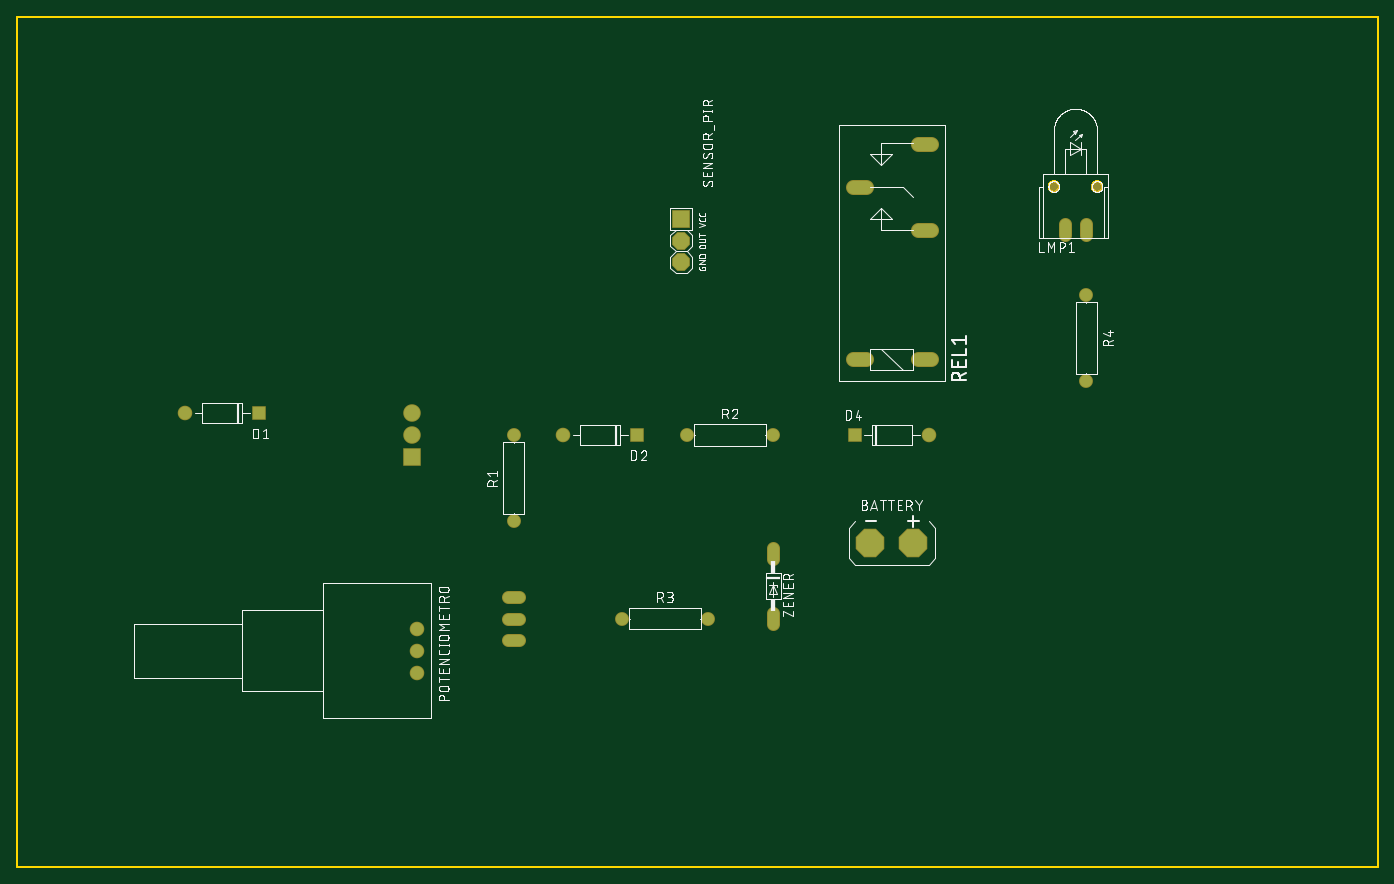
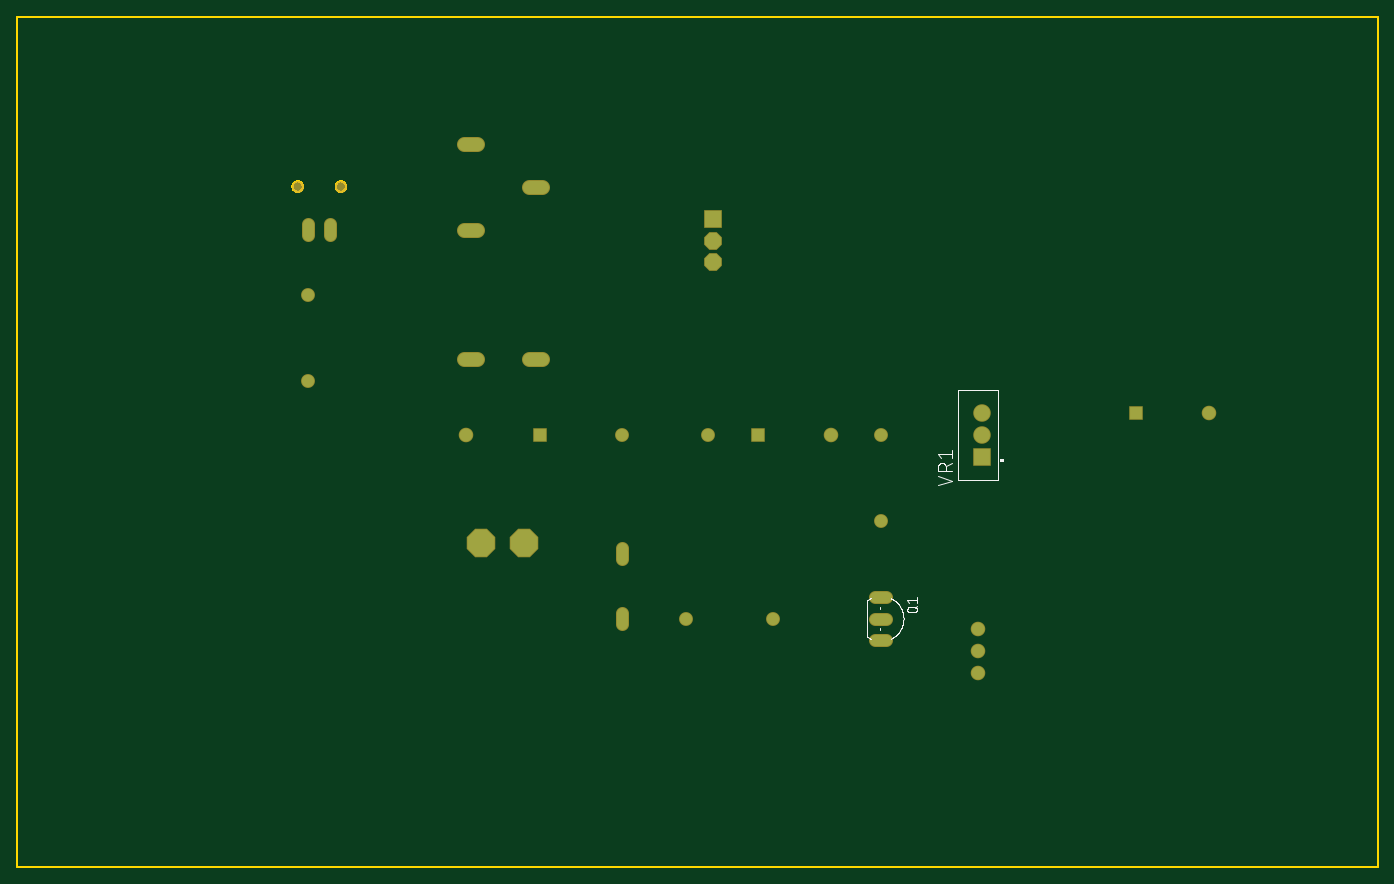
Circuit board: 7 layer files. Board 160.0 x 100.0 mm.
- bottom_copper: copper_bottom.gbr (1410 bytes)
- top_copper: copper_top.gbr (1407 bytes)
- outline: profile.gbr (2503 bytes)
- bottom_silk: silkscreen_bottom.gbr (10536 bytes)
- top_silk: silkscreen_top.gbr (95582 bytes)
- bottom_mask: soldermask_bottom.gbr (1483 bytes)
- top_mask: soldermask_top.gbr (1480 bytes)

=== bottom_copper: copper_bottom.gbr ===
G04 EAGLE Gerber RS-274X export*
G75*
%MOMM*%
%FSLAX34Y34*%
%LPD*%
%INBottom Copper*%
%IPPOS*%
%AMOC8*
5,1,8,0,0,1.08239X$1,22.5*%
G01*
%ADD10R,1.508000X1.508000*%
%ADD11C,1.508000*%
%ADD12C,1.320800*%
%ADD13C,1.524000*%
%ADD14R,1.879600X1.879600*%
%ADD15P,2.034460X8X22.500000*%
%ADD16R,1.860000X1.860000*%
%ADD17C,1.860000*%
%ADD18C,1.430000*%
%ADD19P,3.409096X8X22.500000*%


D10*
X284550Y533400D03*
D11*
X198050Y533400D03*
D10*
X729050Y508000D03*
D11*
X642550Y508000D03*
D10*
X985450Y508000D03*
D11*
X1071950Y508000D03*
D12*
X1231900Y742696D02*
X1231900Y755904D01*
X1257300Y755904D02*
X1257300Y742696D01*
X590804Y317500D02*
X577596Y317500D01*
X577596Y266700D02*
X590804Y266700D01*
X590804Y292100D02*
X577596Y292100D01*
D13*
X1059180Y596900D02*
X1074420Y596900D01*
X997966Y596900D02*
X982726Y596900D01*
X1059180Y748538D02*
X1074420Y748538D01*
X1074420Y850646D02*
X1059180Y850646D01*
X998220Y800100D02*
X982980Y800100D01*
D14*
X781050Y762000D03*
D15*
X781050Y736600D03*
X781050Y711200D03*
D16*
X464800Y482600D03*
D17*
X464800Y508000D03*
X464800Y533400D03*
D18*
X787400Y508000D03*
X889000Y508000D03*
X584200Y406400D03*
X584200Y508000D03*
X711200Y292100D03*
X812800Y292100D03*
X1257300Y673100D03*
X1257300Y571500D03*
D12*
X889000Y374904D02*
X889000Y361696D01*
X889000Y298704D02*
X889000Y285496D01*
D19*
X1003300Y381000D03*
X1054100Y381000D03*
D11*
X469900Y279400D03*
X469900Y254000D03*
X469900Y228600D03*
M02*

=== top_copper: copper_top.gbr ===
G04 EAGLE Gerber RS-274X export*
G75*
%MOMM*%
%FSLAX34Y34*%
%LPD*%
%INTop Copper*%
%IPPOS*%
%AMOC8*
5,1,8,0,0,1.08239X$1,22.5*%
G01*
%ADD10R,1.508000X1.508000*%
%ADD11C,1.508000*%
%ADD12C,1.320800*%
%ADD13C,1.524000*%
%ADD14R,1.879600X1.879600*%
%ADD15P,2.034460X8X22.500000*%
%ADD16R,1.860000X1.860000*%
%ADD17C,1.860000*%
%ADD18C,1.430000*%
%ADD19P,3.409096X8X22.500000*%


D10*
X284550Y533400D03*
D11*
X198050Y533400D03*
D10*
X729050Y508000D03*
D11*
X642550Y508000D03*
D10*
X985450Y508000D03*
D11*
X1071950Y508000D03*
D12*
X1231900Y742696D02*
X1231900Y755904D01*
X1257300Y755904D02*
X1257300Y742696D01*
X590804Y317500D02*
X577596Y317500D01*
X577596Y266700D02*
X590804Y266700D01*
X590804Y292100D02*
X577596Y292100D01*
D13*
X1059180Y596900D02*
X1074420Y596900D01*
X997966Y596900D02*
X982726Y596900D01*
X1059180Y748538D02*
X1074420Y748538D01*
X1074420Y850646D02*
X1059180Y850646D01*
X998220Y800100D02*
X982980Y800100D01*
D14*
X781050Y762000D03*
D15*
X781050Y736600D03*
X781050Y711200D03*
D16*
X464800Y482600D03*
D17*
X464800Y508000D03*
X464800Y533400D03*
D18*
X787400Y508000D03*
X889000Y508000D03*
X584200Y406400D03*
X584200Y508000D03*
X711200Y292100D03*
X812800Y292100D03*
X1257300Y673100D03*
X1257300Y571500D03*
D12*
X889000Y374904D02*
X889000Y361696D01*
X889000Y298704D02*
X889000Y285496D01*
D19*
X1003300Y381000D03*
X1054100Y381000D03*
D11*
X469900Y279400D03*
X469900Y254000D03*
X469900Y228600D03*
M02*

=== outline: profile.gbr ===
G04 EAGLE Gerber RS-274X export*
G75*
%MOMM*%
%FSLAX34Y34*%
%LPD*%
%IN*%
%IPPOS*%
%AMOC8*
5,1,8,0,0,1.08239X$1,22.5*%
G01*
%ADD10C,0.254000*%


D10*
X0Y0D02*
X1600000Y0D01*
X1600000Y1000000D01*
X0Y1000000D01*
X0Y0D01*
X1276096Y799758D02*
X1276019Y799077D01*
X1275867Y798410D01*
X1275641Y797764D01*
X1275344Y797147D01*
X1274980Y796567D01*
X1274553Y796032D01*
X1274068Y795547D01*
X1273533Y795121D01*
X1272953Y794756D01*
X1272337Y794459D01*
X1271690Y794233D01*
X1271023Y794081D01*
X1270342Y794004D01*
X1269658Y794004D01*
X1268977Y794081D01*
X1268310Y794233D01*
X1267664Y794459D01*
X1267047Y794756D01*
X1266467Y795121D01*
X1265932Y795547D01*
X1265447Y796032D01*
X1265021Y796567D01*
X1264656Y797147D01*
X1264359Y797764D01*
X1264133Y798410D01*
X1263981Y799077D01*
X1263904Y799758D01*
X1263904Y800442D01*
X1263981Y801123D01*
X1264133Y801790D01*
X1264359Y802437D01*
X1264656Y803053D01*
X1265021Y803633D01*
X1265447Y804168D01*
X1265932Y804653D01*
X1266467Y805080D01*
X1267047Y805444D01*
X1267664Y805741D01*
X1268310Y805967D01*
X1268977Y806119D01*
X1269658Y806196D01*
X1270342Y806196D01*
X1271023Y806119D01*
X1271690Y805967D01*
X1272337Y805741D01*
X1272953Y805444D01*
X1273533Y805080D01*
X1274068Y804653D01*
X1274553Y804168D01*
X1274980Y803633D01*
X1275344Y803053D01*
X1275641Y802437D01*
X1275867Y801790D01*
X1276019Y801123D01*
X1276096Y800442D01*
X1276096Y799758D01*
X1225296Y799758D02*
X1225219Y799077D01*
X1225067Y798410D01*
X1224841Y797764D01*
X1224544Y797147D01*
X1224180Y796567D01*
X1223753Y796032D01*
X1223268Y795547D01*
X1222733Y795121D01*
X1222153Y794756D01*
X1221537Y794459D01*
X1220890Y794233D01*
X1220223Y794081D01*
X1219542Y794004D01*
X1218858Y794004D01*
X1218177Y794081D01*
X1217510Y794233D01*
X1216864Y794459D01*
X1216247Y794756D01*
X1215667Y795121D01*
X1215132Y795547D01*
X1214647Y796032D01*
X1214221Y796567D01*
X1213856Y797147D01*
X1213559Y797764D01*
X1213333Y798410D01*
X1213181Y799077D01*
X1213104Y799758D01*
X1213104Y800442D01*
X1213181Y801123D01*
X1213333Y801790D01*
X1213559Y802437D01*
X1213856Y803053D01*
X1214221Y803633D01*
X1214647Y804168D01*
X1215132Y804653D01*
X1215667Y805080D01*
X1216247Y805444D01*
X1216864Y805741D01*
X1217510Y805967D01*
X1218177Y806119D01*
X1218858Y806196D01*
X1219542Y806196D01*
X1220223Y806119D01*
X1220890Y805967D01*
X1221537Y805741D01*
X1222153Y805444D01*
X1222733Y805080D01*
X1223268Y804653D01*
X1223753Y804168D01*
X1224180Y803633D01*
X1224544Y803053D01*
X1224841Y802437D01*
X1225067Y801790D01*
X1225219Y801123D01*
X1225296Y800442D01*
X1225296Y799758D01*
M02*

=== bottom_silk: silkscreen_bottom.gbr (10536 bytes, source omitted) ===
=== top_silk: silkscreen_top.gbr (95582 bytes, source omitted) ===
=== bottom_mask: soldermask_bottom.gbr ===
G04 EAGLE Gerber RS-274X export*
G75*
%MOMM*%
%FSLAX34Y34*%
%LPD*%
%INSoldermask Bottom*%
%IPPOS*%
%AMOC8*
5,1,8,0,0,1.08239X$1,22.5*%
G01*
%ADD10R,1.711200X1.711200*%
%ADD11C,1.711200*%
%ADD12C,1.524000*%
%ADD13C,1.422400*%
%ADD14C,1.727200*%
%ADD15R,2.082800X2.082800*%
%ADD16P,2.254402X8X22.500000*%
%ADD17R,2.063200X2.063200*%
%ADD18C,2.063200*%
%ADD19C,1.633200*%
%ADD20P,3.629037X8X22.500000*%


D10*
X284550Y533400D03*
D11*
X198050Y533400D03*
D10*
X729050Y508000D03*
D11*
X642550Y508000D03*
D10*
X985450Y508000D03*
D11*
X1071950Y508000D03*
D12*
X1231900Y742696D02*
X1231900Y755904D01*
X1257300Y755904D02*
X1257300Y742696D01*
D13*
X1270000Y800100D03*
X1219200Y800100D03*
D12*
X590804Y317500D02*
X577596Y317500D01*
X577596Y266700D02*
X590804Y266700D01*
X590804Y292100D02*
X577596Y292100D01*
D14*
X1059180Y596900D02*
X1074420Y596900D01*
X997966Y596900D02*
X982726Y596900D01*
X1059180Y748538D02*
X1074420Y748538D01*
X1074420Y850646D02*
X1059180Y850646D01*
X998220Y800100D02*
X982980Y800100D01*
D15*
X781050Y762000D03*
D16*
X781050Y736600D03*
X781050Y711200D03*
D17*
X464800Y482600D03*
D18*
X464800Y508000D03*
X464800Y533400D03*
D19*
X787400Y508000D03*
X889000Y508000D03*
X584200Y406400D03*
X584200Y508000D03*
X711200Y292100D03*
X812800Y292100D03*
X1257300Y673100D03*
X1257300Y571500D03*
D12*
X889000Y374904D02*
X889000Y361696D01*
X889000Y298704D02*
X889000Y285496D01*
D20*
X1003300Y381000D03*
X1054100Y381000D03*
D11*
X469900Y279400D03*
X469900Y254000D03*
X469900Y228600D03*
M02*

=== top_mask: soldermask_top.gbr ===
G04 EAGLE Gerber RS-274X export*
G75*
%MOMM*%
%FSLAX34Y34*%
%LPD*%
%INSoldermask Top*%
%IPPOS*%
%AMOC8*
5,1,8,0,0,1.08239X$1,22.5*%
G01*
%ADD10R,1.711200X1.711200*%
%ADD11C,1.711200*%
%ADD12C,1.524000*%
%ADD13C,1.422400*%
%ADD14C,1.727200*%
%ADD15R,2.082800X2.082800*%
%ADD16P,2.254402X8X22.500000*%
%ADD17R,2.063200X2.063200*%
%ADD18C,2.063200*%
%ADD19C,1.633200*%
%ADD20P,3.629037X8X22.500000*%


D10*
X284550Y533400D03*
D11*
X198050Y533400D03*
D10*
X729050Y508000D03*
D11*
X642550Y508000D03*
D10*
X985450Y508000D03*
D11*
X1071950Y508000D03*
D12*
X1231900Y742696D02*
X1231900Y755904D01*
X1257300Y755904D02*
X1257300Y742696D01*
D13*
X1270000Y800100D03*
X1219200Y800100D03*
D12*
X590804Y317500D02*
X577596Y317500D01*
X577596Y266700D02*
X590804Y266700D01*
X590804Y292100D02*
X577596Y292100D01*
D14*
X1059180Y596900D02*
X1074420Y596900D01*
X997966Y596900D02*
X982726Y596900D01*
X1059180Y748538D02*
X1074420Y748538D01*
X1074420Y850646D02*
X1059180Y850646D01*
X998220Y800100D02*
X982980Y800100D01*
D15*
X781050Y762000D03*
D16*
X781050Y736600D03*
X781050Y711200D03*
D17*
X464800Y482600D03*
D18*
X464800Y508000D03*
X464800Y533400D03*
D19*
X787400Y508000D03*
X889000Y508000D03*
X584200Y406400D03*
X584200Y508000D03*
X711200Y292100D03*
X812800Y292100D03*
X1257300Y673100D03*
X1257300Y571500D03*
D12*
X889000Y374904D02*
X889000Y361696D01*
X889000Y298704D02*
X889000Y285496D01*
D20*
X1003300Y381000D03*
X1054100Y381000D03*
D11*
X469900Y279400D03*
X469900Y254000D03*
X469900Y228600D03*
M02*

